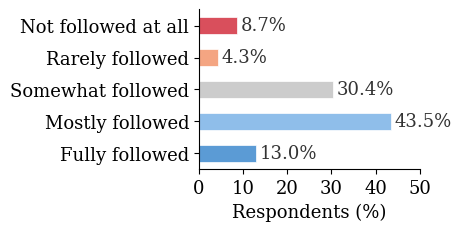

Write Python code to recreate this figure.
#!/usr/bin/env python3
import os
import matplotlib.pyplot as plt
import numpy as np

plt.rcParams.update({
    'font.family': 'serif',
    'font.serif': ['Times New Roman', 'Times', 'DejaVu Serif'],
    'font.size': 13,
    'figure.dpi': 300,
})

categories = ['Not followed at all', 'Rarely followed', 'Somewhat followed', 'Mostly followed', 'Fully followed']
percentages = [8.7, 4.3, 30.4, 43.5, 13.0]  # N=23 maintainers with AIPs

colors = ['#D94F5C', '#F4A582', '#CCCCCC', '#8FBEEA', '#5B9BD5']

fig, ax = plt.subplots(figsize=(3.4, 2.0))

y_pos = np.arange(len(categories))
bars = ax.barh(y_pos, percentages, color=colors, height=0.55, edgecolor='white', linewidth=0.5)

for i, (bar, pct) in enumerate(zip(bars, percentages)):
    width = bar.get_width()
    ax.text(width + 0.8, bar.get_y() + bar.get_height()/2,
            f'{pct:.1f}%', ha='left', va='center', fontsize=13, color='#333333')

ax.set_yticks(y_pos)
ax.set_yticklabels(categories, fontsize=13)
ax.set_xlabel('Respondents (%)', fontsize=13)
ax.set_xlim(0, 50)
ax.set_xticks([0, 10, 20, 30, 40, 50])
ax.set_xticklabels(['0', '10', '20', '30', '40', '50'], fontsize=13)
ax.spines['top'].set_visible(False)
ax.spines['right'].set_visible(False)
ax.invert_yaxis()

plt.subplots_adjust(left=0.20, right=0.85, top=0.97, bottom=0.17)

os.makedirs('figures', exist_ok=True)

plt.savefig('figures/fig_compliance_likert.pdf',
            bbox_inches='tight', dpi=300, pad_inches=0.02)
plt.savefig('figures/fig_compliance_likert.png',
            bbox_inches='tight', dpi=300, pad_inches=0.02)
print('Saved')
